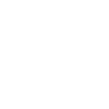
t = 0.00 s
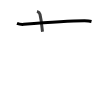
t = 1.75 s
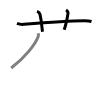
t = 3.50 s
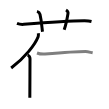
t = 5.50 s
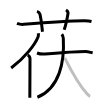
t = 7.25 s
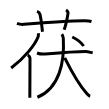
t = 9.00 s

The animated SVG that drew these frames (rendered in a browser with its animation timeline set to each time). Animation: 9 SMIL elements (animate=9); one cycle of 9.00 s.

<svg width="109px" height="109px" viewBox="0 0 px 109px" xmlns="http://www.w3.org/2000/svg" xmlns:xlink="http://www.w3.org/1999/xlink" xml:space="preserve" version="1.1"  baseProfile="full">
<path d="M17,23.33c1.29,0.53,5.54,1.1,6.83,1c11.9-0.96,46.78-3.43,60.5-3.5c2.16-0.01,6.09,0.4,7.17,0.67" style="fill:none;stroke:black;stroke-width:3;opacity:0">
  <animate attributeType="CSS" attributeName="opacity" from="0" to="1" begin="0s" dur="1s" repeatCount="Indefinite" fill="freeze" />
</path>
<path d="M37,11.33c2.33,0.67,2.8,2.16,3,3c1.83,7.87,1.98,14.47,2.5,17.33" style="fill:none;stroke:black;stroke-width:3;opacity:0">
  <animate attributeType="CSS" attributeName="opacity" from="0" to="1" begin="1s" dur="1s" repeatCount="Indefinite" fill="freeze" />
</path>
<path d="M66,10c1.62,0.91,2.24,2.07,2,3.5c-0.83,5-1.83,10.67-3.83,16.33" style="fill:none;stroke:black;stroke-width:3;opacity:0">
  <animate attributeType="CSS" attributeName="opacity" from="0" to="1" begin="2s" dur="1s" repeatCount="Indefinite" fill="freeze" />
</path>
<path d="M38.31,33.33c0.18,0.99,0.31,2.22-0.16,3.43C35.17,44.42,25.05,57.62,11.17,68" style="fill:none;stroke:black;stroke-width:3;opacity:0">
  <animate attributeType="CSS" attributeName="opacity" from="0" to="1" begin="3s" dur="1s" repeatCount="Indefinite" fill="freeze" />
</path>
<path d="M27.67,55c1.58,0.75,2.33,2.87,2.33,3.83c0,9.91-0.17,32.18-0.17,38.83" style="fill:none;stroke:black;stroke-width:3;opacity:0">
  <animate attributeType="CSS" attributeName="opacity" from="0" to="1" begin="4s" dur="1s" repeatCount="Indefinite" fill="freeze" />
</path>
<path d="M37,53c2,0.75,5,1.25,8,1c7.9-0.66,30.99-2.5,40.5-2.5c2.5,0,4.74,0.82,7.17,1.33" style="fill:none;stroke:black;stroke-width:3;opacity:0">
  <animate attributeType="CSS" attributeName="opacity" from="0" to="1" begin="5s" dur="1s" repeatCount="Indefinite" fill="freeze" />
</path>
<path d="M61.81,34.33c0.74,0.89,1.4,2.12,1.5,3.89c1.3,23.05-3.56,49.78-25.9,59.03" style="fill:none;stroke:black;stroke-width:3;opacity:0">
  <animate attributeType="CSS" attributeName="opacity" from="0" to="1" begin="6s" dur="1s" repeatCount="Indefinite" fill="freeze" />
</path>
<path d="M64.71,57.86c5.27,10.54,15.53,28.38,22.26,35.9c1.77,1.98,2.42,2.23,3.23,2.41" style="fill:none;stroke:black;stroke-width:3;opacity:0">
  <animate attributeType="CSS" attributeName="opacity" from="0" to="1" begin="7s" dur="1s" repeatCount="Indefinite" fill="freeze" />
</path>
<path d="M72.25,37c7.21,3.33,9.18,5.88,11.42,9" style="fill:none;stroke:black;stroke-width:3;opacity:0">
  <animate attributeType="CSS" attributeName="opacity" from="0" to="1" begin="8s" dur="1s" repeatCount="Indefinite" fill="freeze" />
</path>
</svg>
